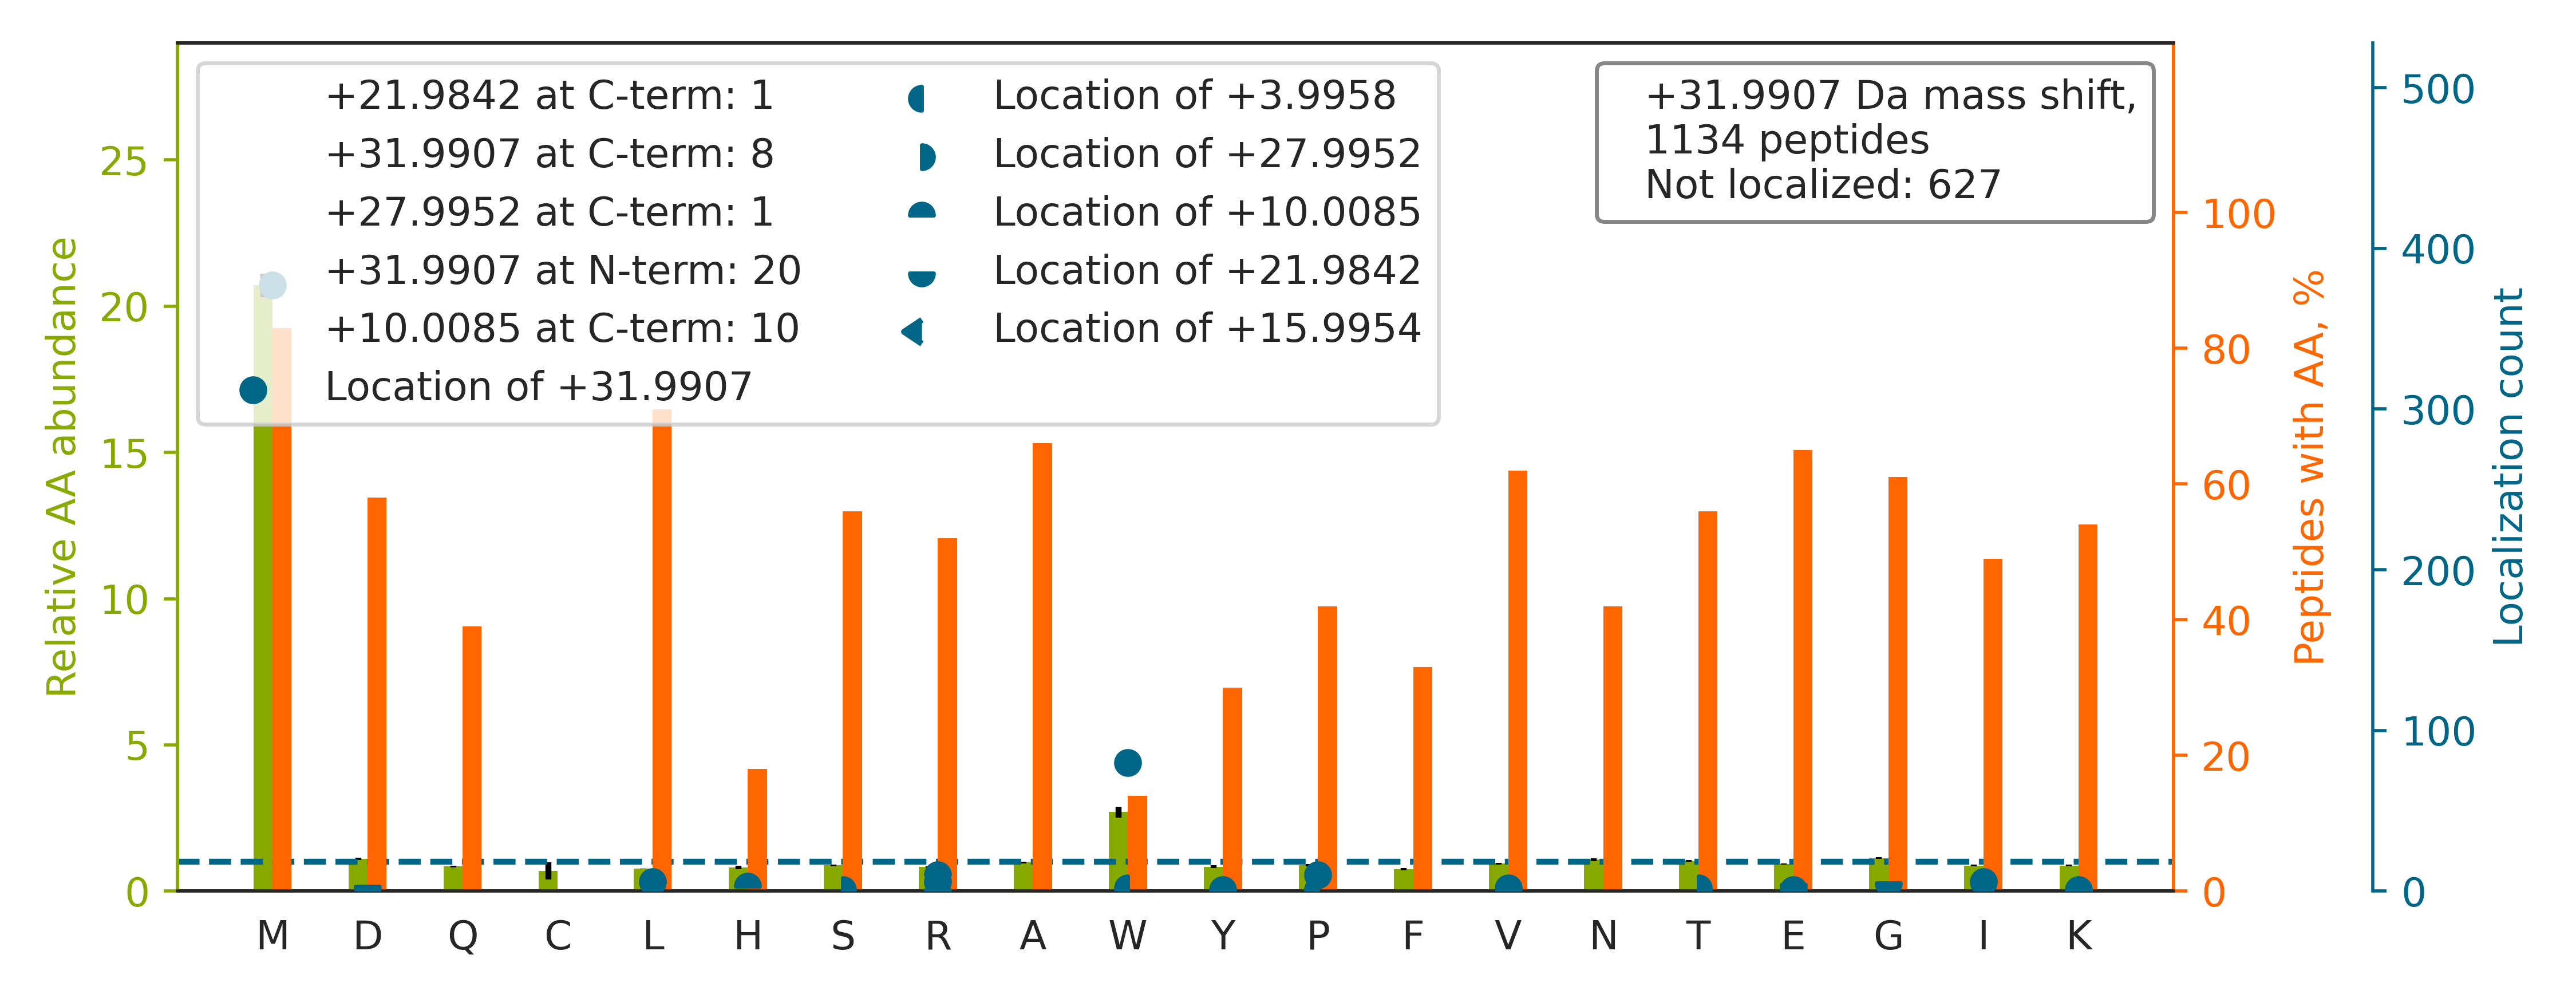

The table this chart was drawn from, first rows:
top isoform	localization score	spectrum
MALIQMGSVEEAVQALIDLHNHDLGENHHLR		HF170411_DM_GSK591_SILAC_Rev_HelA_EG_pep…
HNDDEQYAW[+32]ESSAGGSFTVR	0.9926	HF170411_DM_HeLa_Fwd_GSK591_Input_06.300…
VTGEADVEFATHEDAVAAM[+32]SK	0.9619	HF170411_DM_HeLa_Fwd_GSK591_Input_09.291…
AGYTDKVVIGM[+32]DVAASEFFR	0.9302	HF170411_DM_HeLa_Fwd_GSK591_Input_10.463…
DLYANTVLSGGTTM[+32]YPGIADR	0.9384	HF170411_DM_HeLa_Fwd_GSK591_Input_10.492…
EMEENFAVEAANYQDTIGR		HF170411_DM_HeLa_Fwd_GSK591_Input_09.422…
MMDYLQGSGETPQTDVR		HF170411_DM_HeLa_Fwd_GSK591_Input_05.246…
ALALGASTVMMGSLLAATTEAPGEYFFSDGIR		HF170411_DM_HeLa_Fwd_GSK591_Input_09.559…
LLEDGEDFNLGDALDSSNSM[+32]QTIQK	0.9191	HF170411_DM_HeLa_Fwd_GSK591_Input_10.507…
FNFLAPELPAVSEFSTSETMG[+22]H[+10]SADR	0.003874	HF170411_DM_HeLa_Fwd_GSK591_Input_10.534…
VTYLVHNFEEGGGVAMGMYNQDK		HF170411_DM_HeLa_Fwd_GSK591_Input_10.316…
TMLEDLGMDDEGDDDPVPLPNVNAAILK		HF170411_DM_HeLa_Fwd_GSK591_Input_14.535…
SMMGGGLAEIPGLSINFAK		HF170411_DM_HeLa_Fwd_GSK591_Input_06.499…
AQAALQAVNSVQSGNLALAASAAAVDAGMAMAGQSPVLR		HF170411_DM_HeLa_Fwd_GSK591_Input_08.536…
TIGTGLVTNTLAM[+32]TEEEK	0.9368	HF170411_DM_HeLa_Fwd_GSK591_Input_10.406…
ELQSQISDTSVVLSM[+32]DNSR	0.9118	HF170411_DM_HeLa_Fwd_GSK591_Input_09.374…
VADGLPLAASM[+32]QEDEQSGR	0.9341	HF170411_DM_HeLa_Fwd_GSK591_Input_14.296…
VTGEADVEFATHEDAVAAM[+32]AK	0.005236	HF170411_DM_HeLa_Fwd_GSK591_Input_09.301…
ESTGAQVQVAGDM[+32]LPNSTER	0.9345	HF170411_DM_HeLa_Fwd_GSK591_Input_11.272…
VGEVIVTKDDAM[+32]LLK	0.9415	HF170411_DM_HeLa_Fwd_GSK591_Input_08.299…
DKPSGDTAAVFEEGGDVDDLLDMI		HF170411_DM_HeLa_Fwd_GSK591_Input_06.553…
LISWYDNEFGYSNR		HF170411_DM_HeLa_Fwd_GSK591_Input_11.377…
LAEM[+32]PADSGYPAYLGAR	0.9788	HF170411_DM_HeLa_Fwd_GSK591_Input_07.353…
MAVTFIGNSTAIQELFK		HF170411_DM_HeLa_Fwd_GSK591_Input_10.561…
LDILDTAGQEEFGAMR		HF170411_DM_HeLa_Fwd_GSK591_Input_14.440…
QFAPIHAEAPEFMEMSVEQEILVTGIK		HF170411_DM_HeLa_Fwd_GSK591_Input_09.495…
VETGVLKPGMVVTFAPVNVTTEVK		HF170411_DM_HeLa_Fwd_GSK591_Input_09.435…
IPSAVGYQPTLATDMGTM[+32]QER	0.01963	HF170411_DM_HeLa_Fwd_GSK591_Input_09.333…
GLGHQVATDALVAM[+32]EK	0.8938	HF170411_DM_HeLa_Fwd_GSK591_Input_09.245…
TTGIVMDSGDGVTHTVPIYEGYALPHAILR		HF170411_DM_HeLa_Fwd_GSK591_Input_11.440…
YHTSQSGDEM[+32]TSLSEYVSR	0.9892	HF170411_DM_HeLa_Fwd_GSK591_Input_06.243…
ADRDESSPYAAM[+32]LAAQDVAQR	0.9994	HF170411_DM_HeLa_Fwd_GSK591_Input_15.288…
VVLAYEPVW[+32]AIGTGK	0.925	HF170411_DM_HeLa_Fwd_GSK591_Input_13.416…
M[+32]FGIDRDAIAQAVR	0.9244	HF170411_DM_HeLa_Fwd_GSK591_Input_07.350…
TQLTSMLMMNLESRPVIFEDVGR		HF170411_DM_GSK591_SILAC_Rev_HelA_EG_pep…
VGAEDADGIDMAYR		HF170411_DM_HeLa_Fwd_GSK591_Input_05.253…
FWEVISDEHGIDPTGTYHGDSDLQLER		HF170411_DM_HeLa_Fwd_GSK591_Input_09.430…
EADIDGDGQVNYEEFVQMMTAK		HF170411_DM_HeLa_Fwd_GSK591_Input_15.410…
VLNNM[+32]EIGTSLFDEEGAK	0.9315	HF170411_DM_HeLa_Fwd_GSK591_Input_10.421…
SVVLMSHLGRPDGVPMPDKYSLEPVAVELK		HF170411_DM_HeLa_Fwd_GSK591_Input_10.385…
MVMIQDGPLPTGADKPLR		HF170411_DM_HeLa_Fwd_GSK591_Input_07.286…
NLLHVTDTGVGM[+32]TR	0.9181	HF170411_DM_HeLa_Fwd_GSK591_Input_05.221…
SINPLGGFVHYGEVTNDFVM[+32]LK	0.9407	HF170411_DM_HeLa_Fwd_GSK591_Input_10.529…
IGEHTPSALAIM[+32]ENANVLAR	0.9154	HF170411_DM_HeLa_Fwd_GSK591_Input_11.351…
VVIGM[+32]DVAASEFFR	0.9197	HF170411_DM_HeLa_Fwd_GSK591_Input_10.474…
GNAGQSNYGFANSAMER		HF170411_DM_HeLa_Fwd_GSK591_Input_02.182…
SLTNDW[+32]EDHLAVK	0.9199	HF170411_DM_HeLa_Fwd_GSK591_Input_06.216…
ALTETIM[+32]FDDAIER	0.9239	HF170411_DM_HeLa_Fwd_GSK591_Input_07.424…
VLVEPDAGAGVAVM[+32]K	0.9238	HF170411_DM_HeLa_Fwd_GSK591_Input_13.284…
SQNVM[+32]AAASIANIVK	0.9291	HF170411_DM_HeLa_Fwd_GSK591_Input_08.337…
NMGGPYGGGNYGPGGSGGSGGYGGR		HF170411_DM_HeLa_Fwd_GSK591_Input_11.216…
FSHEEIAM[+32]ATVTALR	0.583	HF170411_DM_HeLa_Fwd_GSK591_Input_11.313…
HLANMMGEDPETFTQEDIDR		HF170411_DM_HeLa_Fwd_GSK591_Input_11.262…
TTGFGMIYDSLDYAK		HF170411_DM_HeLa_Fwd_GSK591_Input_15.433…
LDMMDEEEVEVSLPR		HF170411_DM_HeLa_Fwd_GSK591_Input_11.366…
ALTVPELTQQM[+32]FDAK	0.9242	HF170411_DM_HeLa_Fwd_GSK591_Input_09.423…
KISIPVDISDSDMMLNIINSSITTK		HF170411_DM_HeLa_Fwd_GSK591_Input_08.472…
LYSPSQIGAFVLM[+32]K	0.9247	HF170411_DM_HeLa_Fwd_GSK591_Input_07.504…
LPAAGVGDMVMATVK		HF170411_DM_HeLa_Fwd_GSK591_Input_15.244…
RVIISAPSADAPMFVMGVNHEK		HF170411_DM_HeLa_Fwd_GSK591_Input_12.197…
... 1,074 more rows
